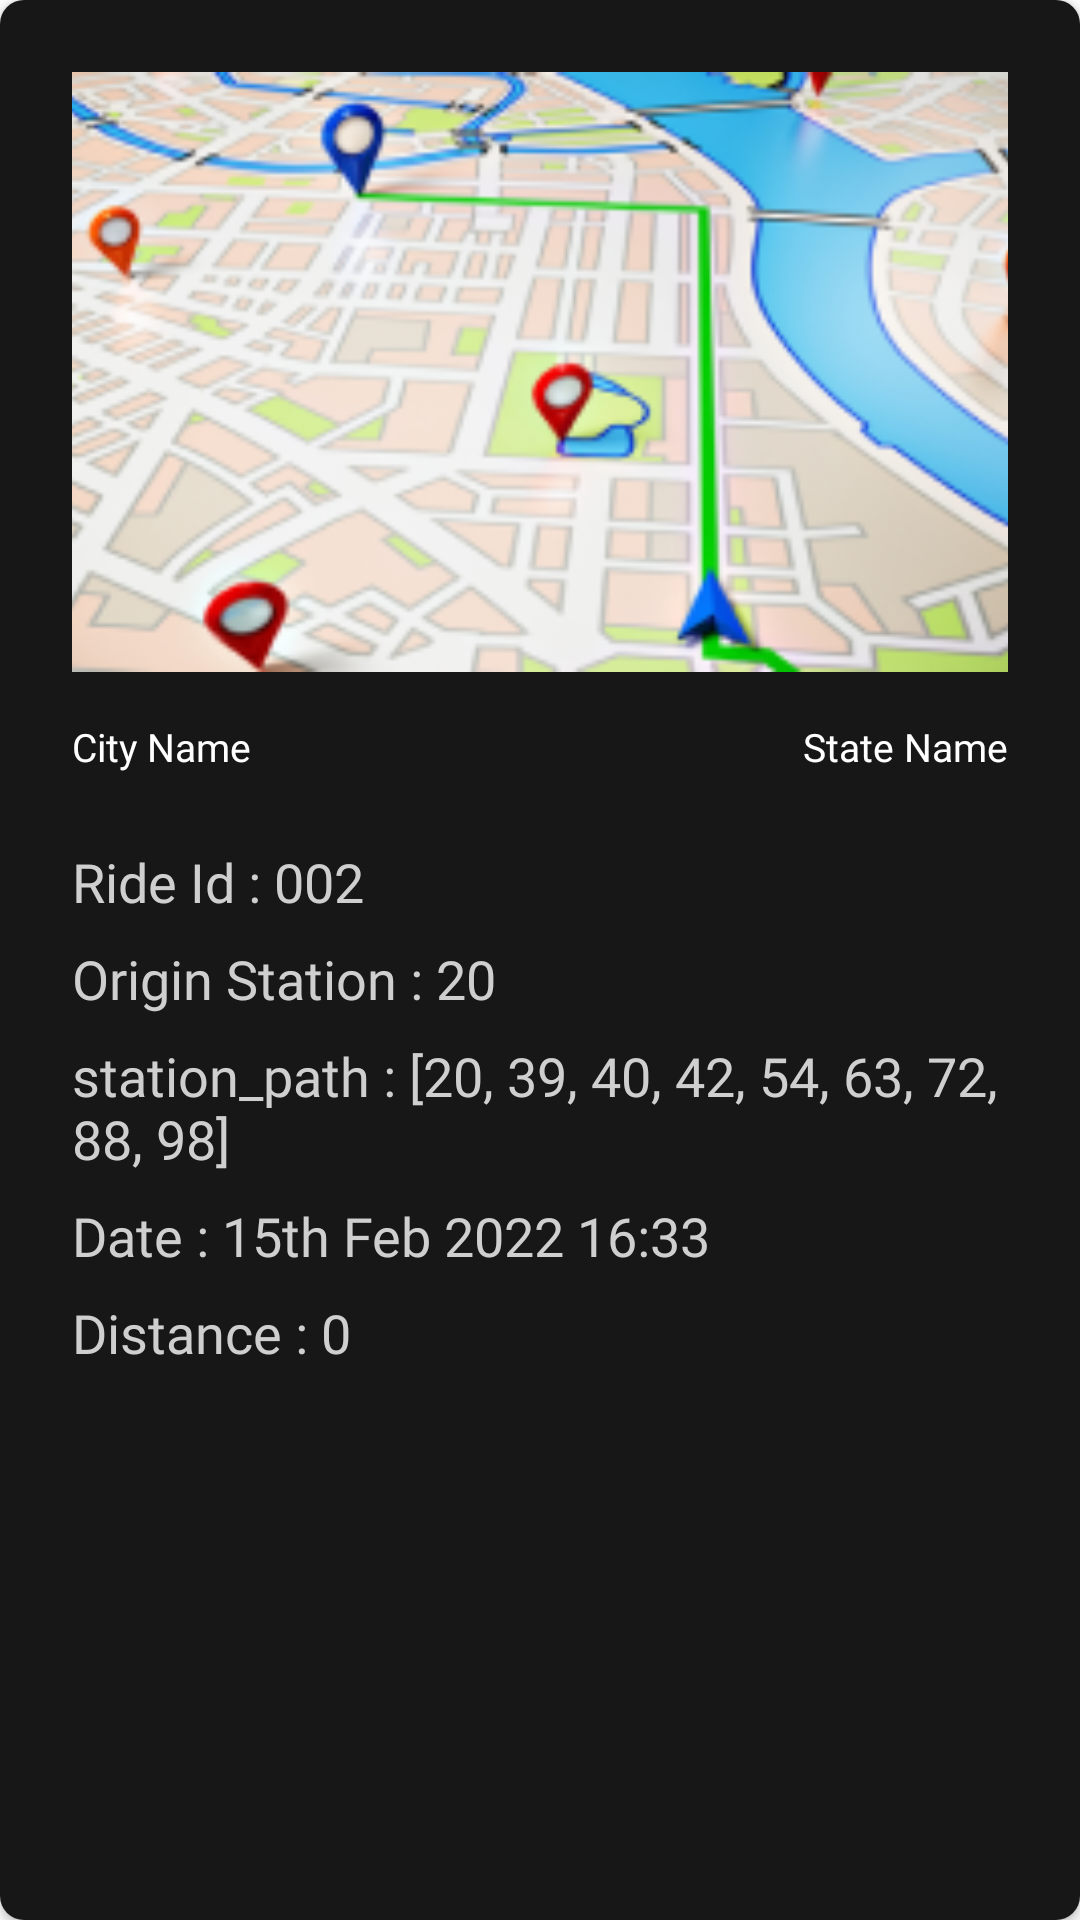

Produce the Android XML layout that renders to this screen, including the resource entries it uses.
<!-- AndroidManifest.xml: application theme Theme.EdvoraApps -->
<!-- res/layout/ride_detail_view_holder.xml -->
<?xml version="1.0" encoding="utf-8"?>
<androidx.cardview.widget.CardView xmlns:android="http://schemas.android.com/apk/res/android"
    xmlns:app="http://schemas.android.com/apk/res-auto"
    android:layout_width="match_parent"
    android:layout_height="wrap_content"
    app:cardCornerRadius="8dp"
    android:layout_marginTop="16dp">

    <androidx.constraintlayout.widget.ConstraintLayout
        android:layout_width="match_parent"
        android:layout_height="match_parent"
        android:padding="24dp"
        android:background="#171717">

        <ImageView
            android:id="@+id/mapImage"
            android:layout_width="0dp"
            android:layout_height="200dp"
            android:scaleType="centerCrop"
            app:layout_constraintEnd_toEndOf="parent"
            app:layout_constraintHorizontal_bias="0.5"
            app:layout_constraintStart_toStartOf="parent"
            app:layout_constraintTop_toTopOf="parent"
            app:srcCompat="@drawable/map" />

        <TextView
            android:id="@+id/cityName"
            android:layout_width="wrap_content"
            android:layout_height="wrap_content"
            android:layout_marginTop="16dp"
            android:fontFamily="@font/inter_medium"
            android:text="@string/city_name"
            android:textColor="@color/white"
            android:textSize="13sp"
            app:layout_constraintStart_toStartOf="@+id/mapImage"
            app:layout_constraintTop_toBottomOf="@+id/mapImage" />

        <TextView
            android:id="@+id/stateName"
            android:layout_width="wrap_content"
            android:layout_height="wrap_content"
            android:text="@string/state_name"
            android:fontFamily="@font/inter_medium"
            android:textSize="13sp"
            android:textColor="@color/white"
            app:layout_constraintEnd_toEndOf="@+id/mapImage"
            app:layout_constraintTop_toTopOf="@+id/cityName" />

        <TextView
            android:id="@+id/rideId"
            android:layout_width="0dp"
            android:layout_height="wrap_content"
            android:layout_marginTop="24dp"
            android:text="@string/ride_id_002"
            android:fontFamily="@font/inter_medium"
            android:textSize="18sp"
            android:textColor="#CFCFCF"
            app:layout_constraintEnd_toEndOf="@+id/stateName"
            app:layout_constraintStart_toStartOf="@+id/cityName"
            app:layout_constraintTop_toBottomOf="@+id/cityName" />

        <TextView
            android:id="@+id/originStation"
            android:layout_width="0dp"
            android:layout_height="wrap_content"
            android:layout_marginTop="8dp"
            android:text="@string/origin_station_20"
            android:fontFamily="@font/inter_medium"
            android:textSize="18sp"
            android:textColor="#CFCFCF"
            app:layout_constraintEnd_toEndOf="@+id/rideId"
            app:layout_constraintStart_toStartOf="@+id/rideId"
            app:layout_constraintTop_toBottomOf="@+id/rideId" />

        <TextView
            android:id="@+id/stationPath"
            android:layout_width="0dp"
            android:layout_height="wrap_content"
            android:layout_marginTop="8dp"
            android:text="@string/station_path_20_39_40_42_54_63_72_88_98"
            android:fontFamily="@font/inter_medium"
            android:textSize="18sp"
            android:textColor="#CFCFCF"
            app:layout_constraintEnd_toEndOf="@+id/originStation"
            app:layout_constraintStart_toStartOf="@+id/originStation"
            app:layout_constraintTop_toBottomOf="@+id/originStation" />

        <TextView
            android:id="@+id/date"
            android:layout_width="0dp"
            android:layout_height="wrap_content"
            android:layout_marginTop="8dp"
            android:text="@string/date_15th_feb_2022_16_33"
            android:fontFamily="@font/inter_medium"
            android:textSize="18sp"
            android:textColor="#CFCFCF"
            app:layout_constraintEnd_toEndOf="@+id/stationPath"
            app:layout_constraintStart_toStartOf="@+id/stationPath"
            app:layout_constraintTop_toBottomOf="@+id/stationPath" />

        <TextView
            android:id="@+id/distance"
            android:layout_width="0dp"
            android:layout_height="wrap_content"
            android:layout_marginTop="8dp"
            android:text="@string/distance_0"
            android:fontFamily="@font/inter_medium"
            android:textSize="18sp"
            android:textColor="#CFCFCF"
            app:layout_constraintEnd_toEndOf="@+id/date"
            app:layout_constraintStart_toStartOf="@+id/date"
            app:layout_constraintTop_toBottomOf="@+id/date" />
    </androidx.constraintlayout.widget.ConstraintLayout>
</androidx.cardview.widget.CardView>
<!-- resources referenced by this layout -->
<resources>
  <!-- drawable map: png bitmap (drawable, 79473 bytes) -->
  <string name="city_name">City Name</string>
  <string name="date_15th_feb_2022_16_33">Date : 15th Feb 2022 16:33</string>
  <string name="distance_0">Distance : 0</string>
  <string name="origin_station_20">Origin Station : 20</string>
  <string name="ride_id_002">Ride Id : 002</string>
  <string name="state_name">State Name</string>
  <string name="station_path_20_39_40_42_54_63_72_88_98">station_path : [20, 39, 40, 42, 54, 63, 72, 88, 98]</string>
  <style name="Theme.EdvoraApps" parent="Theme.MaterialComponents.DayNight.DarkActionBar">
          
          <item name="colorPrimary">@color/purple_500</item>
          <item name="colorPrimaryVariant">@color/purple_700</item>
          <item name="colorOnPrimary">@color/white</item>
          
          <item name="colorSecondary">@color/teal_200</item>
          <item name="colorSecondaryVariant">@color/teal_700</item>
          <item name="colorOnSecondary">@color/black</item>
          
          <item name="android:statusBarColor" tools:targetApi="l">?attr/colorPrimaryVariant</item>
          
      </style>
  <!-- not gathered from this repository: default colours our renderer supplied (Android Studio template values) -->
  <color name="purple_500">#FF6200EE</color>
  <color name="purple_700">#FF3700B3</color>
  <color name="teal_200">#FF03DAC5</color>
  <color name="teal_700">#FF018786</color>
  <color name="black">#FF000000</color>
  <color name="white">#FFFFFFFF</color>
</resources>
